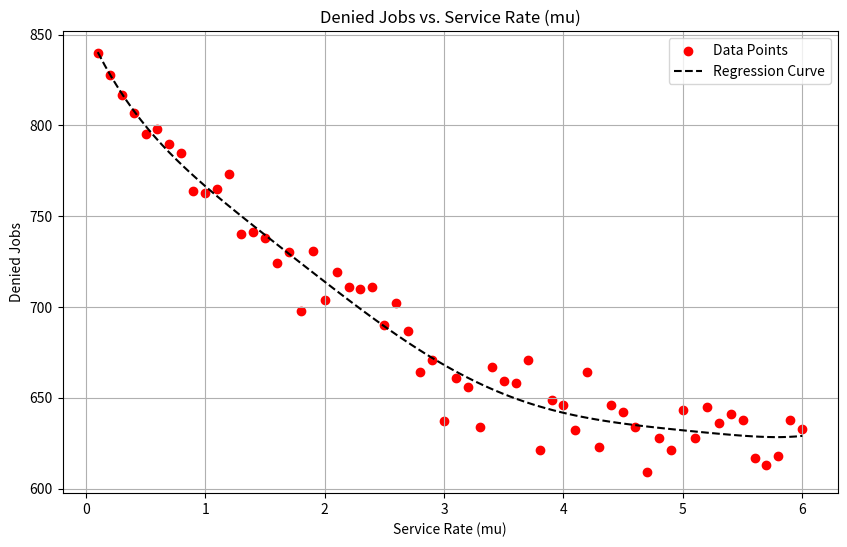
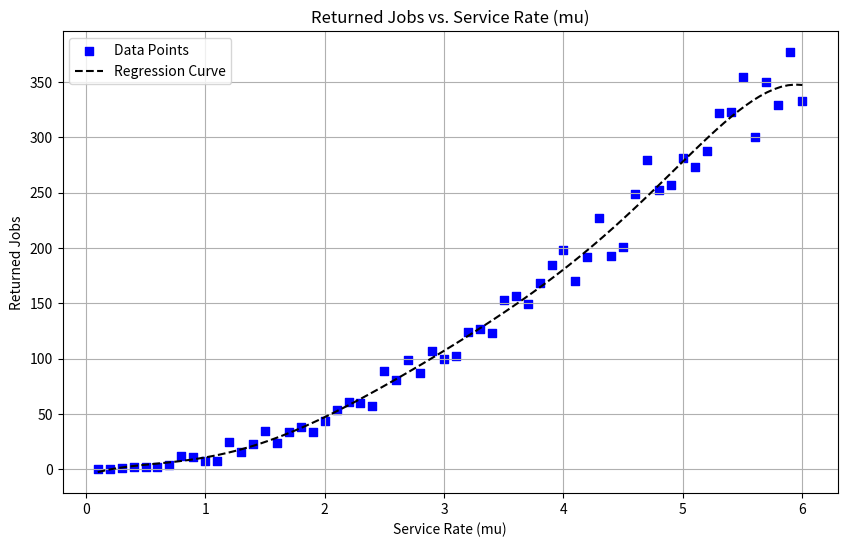
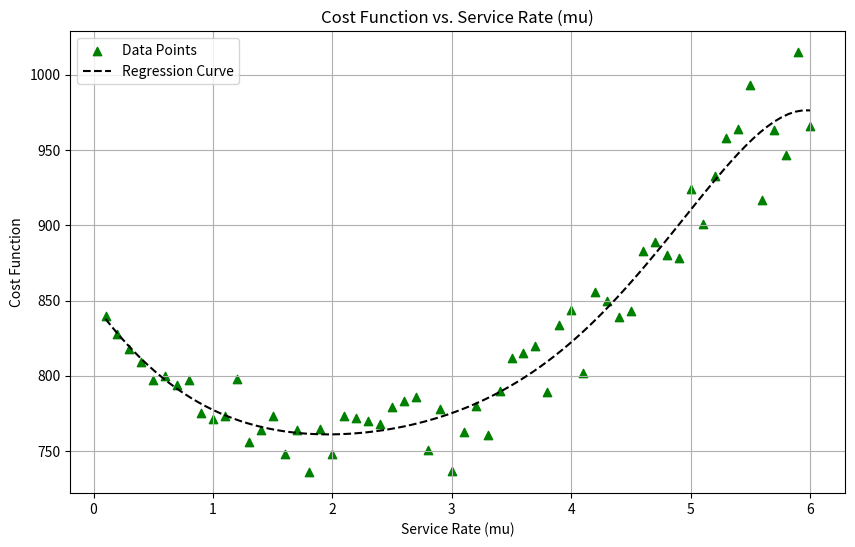

The matplotlib source for these figures, in order:
import numpy as np
import matplotlib.pyplot as plt
import random

# Parameters
lambda_rate = 10
capacity = 10

total_jobs = 1000
mu_values = np.linspace(0.1, 6, 60)

A = 1
B = 1


cost_values = []
denials_list = []
returns_list = []


for mu_rate in mu_values:
    return_probability = 2*((1/(1+np.exp(-0.25*mu_rate)))-0.5)
    time = 0
    processed_jobs = 0
    processed_by_main_server = 0
    total_denials = 0
    total_returns = 0

    queues = [{"state": 0, "counter_denials": 0, "counter_returns": 0} for _ in range(15)]

    collecting_servers = [{"state": 0} for _ in range(3)]


    main_server = {"state": 0}


    while processed_jobs < total_jobs:

        arrival_times = [np.random.exponential(1 / lambda_rate) for _ in range(15)]


        service_times = [np.random.exponential(1 / mu_rate) if q["state"] > 0 else float('inf') for q in queues]


        service_times_collecting = [np.random.exponential(1 / (5 * mu_rate)) if q["state"] > 0 else float('inf') for q
                                    in collecting_servers]


        service_time_main = np.random.exponential(1 / (15 * mu_rate)) if main_server["state"] > 0 else float('inf')


        next_event_time = min(arrival_times + service_times + service_times_collecting + [service_time_main])
        time += next_event_time

        if next_event_time in arrival_times:

            queue_idx = arrival_times.index(next_event_time)
            processed_jobs += 1
            if queues[queue_idx]["state"] < capacity:
                queues[queue_idx]["state"] += 1
            else:
                queues[queue_idx]["counter_denials"] += 1
                total_denials += 1

        elif next_event_time in service_times:
            queue_idx = service_times.index(next_event_time)
            queues[queue_idx]["state"] -= 1

            collecting_server_idx = queue_idx // 5
            collecting_servers[collecting_server_idx]["state"] += 1

            if random.random() < return_probability:
                if queues[queue_idx]["state"] < capacity:
                    queues[queue_idx]["state"] += 1
                    total_returns += 1

        elif next_event_time in service_times_collecting:

            collecting_server_idx = service_times_collecting.index(next_event_time)
            collecting_servers[collecting_server_idx]["state"] -= 1
            main_server["state"] += 1
            processed_by_main_server += 1

        elif next_event_time == service_time_main:
            main_server["state"] -= 1

    cost_function = A * total_denials + B * total_returns
    cost_values.append(cost_function)
    denials_list.append(total_denials)
    returns_list.append(total_returns)



def plot_with_regression(x, y, title, ylabel, color, marker):
    plt.figure(figsize=(10, 6))
    plt.scatter(x, y, marker=marker, color=color, label='Data Points')

    poly_coeffs = np.polyfit(x, y, 6)
    poly_eq = np.poly1d(poly_coeffs)
    x_smooth = np.linspace(min(x), max(x), 100)
    y_smooth = poly_eq(x_smooth)

    plt.plot(x_smooth, y_smooth, color='black', linestyle='--', label='Regression Curve')

    plt.xlabel('Service Rate (mu)')
    plt.ylabel(ylabel)
    plt.title(title)
    plt.grid(True)
    plt.legend()
    plt.show()



plot_with_regression(mu_values, denials_list, 'Denied Jobs vs. Service Rate (mu)', 'Denied Jobs', 'red', 'o')


plot_with_regression(mu_values, returns_list, 'Returned Jobs vs. Service Rate (mu)', 'Returned Jobs', 'blue', 's')


plot_with_regression(mu_values, cost_values, 'Cost Function vs. Service Rate (mu)', 'Cost Function', 'green', '^')
